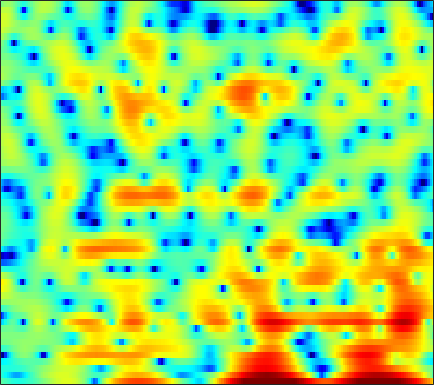

Source data for this figure (header and first rows):
-1.4837, -1.9226, -2.4871, -2.9889, -3.3387, -3.7659, -4.0894, -4.2348, -4.2792, -4.1656, -3.9684, -3.7914, -3.5013, -3.1838, -2.9267, -2.5286, -2.0741, -1.6966, -1.1551, -0.56965, 0.063859, 0.55126, 1.1949, 1.8229
-3.754, -4.388, -5.333, -6.38, -7.205, -8.286, -9.153, -9.476, -9.287, -8.463, -7.279, -6.315, -5.055, -3.884, -3.075, -2.093, -1.212, -0.6093, 0.1298, 0.8007, 1.406, 1.821, 2.322, 2.763
-3.86, -3.941, -4.032, -4.093, -4.11, -4.089, -4.007, -3.907, -3.715, -3.464, -3.163, -2.908, -2.536, -2.133, -1.817, -1.384, -0.943, -0.6081, -0.1556, 0.2993, 0.7524, 1.087, 1.525, 1.947
-5.83, -5.794, -5.543, -5.105, -4.701, -4.111, -3.522, -3.109, -2.625, -2.232, -1.941, -1.792, -1.685, -1.671, -1.711, -1.815, -1.932, -1.991, -1.966, -1.755, -1.326, -0.8637, -0.09982, 0.7648
-19.98, -28.5, -14.37, -9.029, -6.538, -4.173, -2.488, -1.538, -0.608, 0.003876, 0.3351, 0.4027, 0.2492, -0.2073, -0.7805, -1.934, -3.682, -5.58, -9.587, -18.81, -18.31, -10.32, -5.121, -1.878
-3.367, -3.325, -3.024, -2.492, -1.998, -1.297, -0.6242, -0.1714, 0.3144, 0.653, 0.8468, 0.8935, 0.8273, 0.6096, 0.3511, -0.1081, -0.6486, -1.066, -1.558, -1.837, -1.792, -1.532, -0.9648, -0.2681
-0.4759, -0.4616, -0.403, -0.2976, -0.1883, -0.01078, 0.1821, 0.3266, 0.5018, 0.6451, 0.7561, 0.8121, 0.8455, 0.8268, 0.7876, 0.7085, 0.6051, 0.5182, 0.4013, 0.3043, 0.2258, 0.1753, 0.1134, 0.04078
0.005878, -0.06659, -0.1161, -0.1373, -0.1365, -0.124, -0.1199, -0.1118, -0.07263, 0.006822, 0.1248, 0.235, 0.399, 0.5678, 0.6879, 0.8224, 0.894, 0.9006, 0.8597, 0.7613, 0.6059, 0.4577, 0.2439, 0.03113
-1.185, -1.102, -0.929, -0.7701, -0.7165, -0.7933, -1.061, -1.376, -1.86, -2.221, -2.229, -1.896, -1.08, -0.1049, 0.5907, 1.331, 1.804, 1.963, 1.919, 1.567, 0.955, 0.364, -0.4982, -1.226
-8.025, -6.498, -4.456, -2.833, -2.008, -1.496, -1.686, -2.413, -4.537, -9.049, -19.08, -12.06, -4.691, -0.7883, 1.111, 2.756, 3.68, 3.986, 3.9, 3.206, 1.887, 0.3546, -2.821, -8.43
-15.13, -12.4, -8.541, -5.645, -4.1, -2.735, -1.894, -1.556, -1.397, -1.293, -0.999, -0.6029, 0.1625, 1.043, 1.665, 2.304, 2.714, 2.841, 2.759, 2.388, 1.789, 1.221, 0.4253, -0.2483
-3.285, -2.984, -2.405, -1.731, -1.206, -0.5704, -0.06637, 0.2422, 0.5978, 0.9279, 1.204, 1.391, 1.64, 1.857, 1.987, 2.109, 2.146, 2.091, 1.91, 1.616, 1.173, 0.77, 0.1641, -0.5259
0.9393, 0.9247, 0.9485, 0.9869, 1.019, 1.089, 1.149, 1.187, 1.249, 1.288, 1.316, 1.337, 1.365, 1.371, 1.351, 1.289, 1.157, 1, 0.7257, 0.3852, -0.05181, -0.4335, -1.048, -1.781
3.153, 2.983, 2.713, 2.402, 2.131, 1.736, 1.342, 1.066, 0.7236, 0.4314, 0.2489, 0.1907, 0.1545, 0.1533, 0.1437, 0.08169, -0.07439, -0.2392, -0.5533, -0.9525, -1.377, -1.704, -2.134, -2.53
5.143, 4.81, 4.227, 3.503, 2.85, 1.81, 0.6119, -0.3645, -1.63, -2.577, -2.908, -2.735, -2.173, -1.514, -1.104, -0.7835, -0.756, -0.9302, -1.467, -2.336, -3.395, -4.19, -4.857, -4.806
5.974, 5.521, 4.742, 3.724, 2.792, 1.233, -0.8686, -2.977, -7.086, -15.51, -19.75, -10.71, -5.672, -2.943, -1.683, -0.6957, -0.3512, -0.5274, -1.307, -2.86, -5.625, -9.018, -18.24, -13.98
2.693, 2.235, 1.569, 0.7882, 0.1549, -0.7655, -1.815, -2.638, -3.706, -4.397, -4.387, -3.972, -3.052, -1.996, -1.305, -0.5891, -0.1842, -0.1076, -0.2242, -0.5707, -1.056, -1.407, -1.606, -1.297
-3.047, -3.529, -3.967, -4.231, -4.375, -4.435, -4.402, -4.314, -4.133, -3.749, -3.303, -2.912, -2.266, -1.607, -1.122, -0.5322, -0.02938, 0.3031, 0.6423, 0.895, 1.103, 1.232, 1.436, 1.691
-12.12, -12.58, -12.23, -11.4, -10.77, -9.901, -8.807, -7.924, -6.671, -5.545, -4.536, -3.8, -2.87, -2.04, -1.437, -0.6718, 0.05932, 0.6017, 1.242, 1.785, 2.238, 2.521, 2.804, 2.969
-19.72, -18.83, -17.21, -17.98, -19.58, -20.02, -15.46, -12.24, -9.022, -6.917, -5.464, -4.626, -3.826, -3.092, -2.468, -1.471, -0.2957, 0.5973, 1.751, 2.78, 3.582, 4.024, 4.361, 4.403
-5.235, -6.439, -7.913, -9.609, -10.62, -10.91, -9.547, -8.161, -6.577, -5.659, -5.327, -5.638, -6.919, -8.879, -9.938, -7.971, -4.135, -1.644, 0.9732, 2.927, 4.309, 5.017, 5.549, 5.652
-1.509, -2.156, -2.898, -3.553, -3.956, -4.271, -4.412, -4.458, -4.566, -4.81, -5.345, -6.084, -7.355, -8.954, -9.625, -8.332, -5.462, -3.367, -0.9289, 0.9495, 2.342, 3.106, 3.786, 4.115
-0.8388, -1.18, -1.659, -2.083, -2.406, -2.794, -3.156, -3.407, -3.712, -3.988, -4.302, -4.465, -4.581, -4.519, -4.263, -3.632, -2.696, -1.9, -0.7671, 0.299, 1.227, 1.809, 2.43, 2.832
-0.6419, -0.8507, -1.202, -1.596, -1.903, -2.363, -2.828, -3.172, -3.595, -3.968, -4.187, -4.241, -4.186, -3.863, -3.48, -2.805, -2.018, -1.337, -0.4448, 0.3979, 1.175, 1.679, 2.228, 2.627
-0.5421, -0.6961, -0.9964, -1.448, -1.842, -2.475, -3.214, -3.832, -4.737, -5.645, -6.332, -6.654, -6.607, -5.923, -5.153, -3.895, -2.596, -1.634, -0.4594, 0.5832, 1.48, 2.046, 2.635, 3.067
-0.9072, -1.028, -1.297, -1.77, -2.259, -3.072, -4.144, -5.151, -6.861, -9.149, -12.6, -16.02, -17.9, -13.02, -9.669, -6.341, -3.803, -2.317, -0.7133, 0.6234, 1.666, 2.317, 3.001, 3.518
-2.206, -2.218, -2.453, -2.822, -3.256, -4.022, -4.988, -5.852, -7.17, -8.786, -10.41, -11.48, -11.54, -9.722, -7.884, -5.482, -3.464, -2.178, -0.7635, 0.3649, 1.283, 1.861, 2.575, 3.166
-3.793, -3.743, -3.959, -4.367, -4.768, -5.456, -6.234, -6.871, -7.585, -7.943, -7.797, -7.458, -6.423, -5.247, -4.246, -2.972, -1.867, -1.264, -0.6171, -0.3161, -0.1061, 0.07781, 0.5566, 1.376
-5.527, -5.987, -6.604, -7.308, -7.731, -8.365, -9.456, -10.81, -13.44, -15.13, -12.55, -9.602, -6.24, -3.911, -2.499, -1.191, -0.3885, -0.1949, -0.4977, -1.65, -4.005, -6.885, -10.13, -5.219
-9.824, -12.65, -17.64, -18.89, -15.74, -12.84, -11.8, -11.75, -12.63, -13.02, -10.87, -8.589, -5.63, -3.434, -2.166, -0.9559, -0.3131, -0.0842, -0.3299, -0.982, -2.12, -2.936, -3.139, -1.684
-8.546, -10.09, -11.76, -12.24, -11.44, -9.918, -8.615, -7.867, -7.009, -6.149, -5.25, -4.439, -3.435, -2.43, -1.811, -1.137, -0.6551, -0.4266, -0.2047, -0.09595, 0.05663, 0.2442, 0.6597, 1.338
-4.11, -4.376, -4.655, -4.696, -4.579, -4.288, -3.88, -3.575, -3.14, -2.704, -2.333, -2.034, -1.728, -1.452, -1.302, -1.168, -1.043, -0.993, -0.8463, -0.6583, -0.3272, -0.006151, 0.5437, 1.205
-0.869, -0.7745, -0.7144, -0.6087, -0.5343, -0.443, -0.345, -0.2843, -0.2432, -0.2577, -0.3272, -0.4439, -0.6593, -1.007, -1.323, -1.838, -2.419, -2.844, -3.315, -3.438, -3.101, -2.544, -1.543, -0.4273
0.933, 1.217, 1.52, 1.724, 1.813, 1.859, 1.796, 1.7, 1.47, 1.125, 0.6983, 0.2582, -0.3988, -1.248, -2.015, -3.292, -5.034, -6.689, -9.69, -12.81, -12, -9.068, -5.529, -2.928
1.305, 1.817, 2.35, 2.658, 2.769, 2.761, 2.572, 2.312, 1.836, 1.221, 0.4524, -0.1647, -1.121, -2.102, -2.933, -4.143, -5.624, -6.973, -9.087, -10.84, -10.14, -8.114, -5.28, -3.005
1.394, 2.098, 2.712, 3.049, 3.121, 2.984, 2.612, 2.164, 1.362, 0.3221, -0.9306, -1.958, -3.334, -4.52, -5.083, -5.396, -5.295, -5.109, -4.758, -4.201, -3.467, -2.763, -1.765, -0.8016
2.177, 2.709, 3.154, 3.327, 3.278, 2.982, 2.414, 1.809, 0.696, -0.825, -2.878, -4.931, -8.626, -13.91, -15.72, -11.2, -7.346, -5.323, -3.381, -1.958, -0.8542, -0.2098, 0.4634, 0.9438
2.44, 2.662, 2.815, 2.738, 2.549, 2.132, 1.502, 0.8991, -0.09222, -1.309, -2.852, -4.184, -6.239, -8.004, -8.267, -6.917, -4.807, -3.322, -1.666, -0.4195, 0.516, 1.016, 1.446, 1.601
1.741, 1.776, 1.628, 1.284, 0.9091, 0.273, -0.4337, -0.9778, -1.614, -2.139, -2.462, -2.679, -2.733, -2.605, -2.313, -1.729, -0.9319, -0.3335, 0.4591, 1.095, 1.541, 1.75, 1.846, 1.713
1.118, 1.022, 0.5605, -0.1931, -0.9774, -2.309, -3.809, -4.901, -5.77, -5.584, -4.484, -3.541, -2.204, -1.039, -0.2744, 0.6244, 1.381, 1.835, 2.307, 2.597, 2.673, 2.613, 2.35, 1.894
0.9055, 0.6536, -0.0231, -1.075, -2.208, -4.307, -7.561, -11.63, -26.75, -14.68, -7.715, -4.78, -2.042, -0.07233, 1.016, 2.173, 2.97, 3.4, 3.696, 3.756, 3.546, 3.203, 2.509, 1.585
0.1227, -0.2944, -0.8715, -1.631, -2.292, -3.33, -4.427, -5.119, -5.443, -4.782, -3.308, -2, -0.3504, 1.138, 2.055, 3.013, 3.685, 3.99, 4.136, 3.96, 3.477, 2.872, 1.74, 0.1495
-2.4, -2.911, -3.249, -3.397, -3.443, -3.509, -3.533, -3.402, -3.039, -2.291, -1.326, -0.3713, 0.8235, 1.93, 2.677, 3.455, 3.977, 4.168, 4.202, 3.909, 3.283, 2.609, 1.357, -0.3597
-10.91, -11.72, -9.294, -7.093, -6.254, -5.84, -5.943, -6.064, -5.714, -4.452, -2.608, -1.196, 0.5488, 1.936, 2.783, 3.594, 4.064, 4.219, 4.14, 3.818, 3.237, 2.675, 1.776, 0.7487
-6.846, -7.771, -6.95, -6.07, -5.966, -6.879, -9.47, -13.75, -34.24, -11.6, -5.482, -2.776, -0.1812, 1.562, 2.449, 3.196, 3.515, 3.5, 3.136, 2.474, 1.649, 0.9758, 0.2672, -0.1
0.6425, 0.005979, -0.7186, -1.367, -1.88, -2.747, -3.724, -4.352, -4.553, -3.681, -2.151, -1.034, 0.3066, 1.312, 1.783, 2.121, 2.048, 1.697, 0.8387, -0.6626, -2.94, -5.296, -8.888, -8.584
2.024, 1.606, 1.061, 0.5588, 0.1816, -0.2818, -0.6933, -0.9048, -1.027, -0.9747, -0.7623, -0.5632, -0.3121, -0.1171, -0.03504, -0.07704, -0.3274, -0.6869, -1.448, -2.61, -4.361, -6.013, -7.953, -7.471
1.458, 1.268, 0.9955, 0.6837, 0.426, 0.07655, -0.2778, -0.5363, -0.8698, -1.195, -1.543, -1.764, -2.091, -2.402, -2.566, -2.73, -2.773, -2.737, -2.702, -2.654, -2.602, -2.508, -2.195, -1.566
0.494, 0.5107, 0.439, 0.229, 0.01799, -0.3255, -0.7153, -1.052, -1.576, -2.188, -2.967, -3.644, -4.729, -5.937, -6.704, -7.171, -6.655, -5.758, -4.394, -3.087, -1.886, -1.095, -0.1506, 0.7254
-0.4769, -0.3551, -0.4731, -0.8068, -1.133, -1.609, -2.05, -2.358, -2.776, -3.319, -4.144, -5.107, -6.984, -10.15, -14.38, -32.15, -14.96, -9.862, -5.816, -3.193, -1.282, -0.1544, 1.048, 2.036
-0.8811, -1.063, -1.768, -2.886, -3.923, -5.233, -5.932, -5.822, -5.164, -4.54, -4.238, -4.304, -4.83, -5.692, -6.304, -6.582, -5.725, -4.524, -2.78, -1.217, 0.08528, 0.9124, 1.84, 2.597
0.02524, -0.5755, -1.96, -4.291, -7.032, -13.71, -28.95, -13.68, -7.694, -4.747, -3.05, -2.238, -1.607, -1.249, -1.089, -0.8239, -0.4988, -0.2134, 0.2023, 0.6056, 0.9732, 1.23, 1.585, 1.942
1.877, 1.427, 0.5063, -0.7589, -1.867, -3.216, -3.822, -3.551, -2.548, -1.394, -0.4095, 0.1675, 0.7524, 1.131, 1.295, 1.384, 1.317, 1.147, 0.7632, 0.205, -0.518, -1.096, -1.688, -1.748
3.084, 2.923, 2.538, 2.015, 1.597, 1.092, 0.7277, 0.5794, 0.5314, 0.6577, 0.8586, 1.01, 1.232, 1.389, 1.454, 1.36, 1.043, 0.6139, -0.3157, -1.811, -4.153, -6.787, -12.46, -16.07
3.548, 3.493, 3.273, 2.906, 2.561, 2.014, 1.417, 0.9602, 0.3865, -0.07409, -0.317, -0.32, -0.1469, 0.1615, 0.3882, 0.5815, 0.5419, 0.3134, -0.336, -1.427, -3.027, -4.503, -6.386, -7.096
3.582, 3.582, 3.426, 3.064, 2.626, 1.805, 0.6802, -0.3786, -2.052, -3.89, -5.205, -5.199, -3.998, -2.346, -1.249, -0.09007, 0.6477, 0.9352, 1.012, 0.7934, 0.3712, -0.03187, -0.5943, -1.055
2.396, 2.633, 2.715, 2.49, 2.089, 1.216, -0.1361, -1.559, -4.254, -8.584, -16.81, -16.46, -8.469, -4.24, -2.2, -0.3052, 0.9532, 1.587, 2.117, 2.344, 2.341, 2.211, 1.886, 1.396
-0.279, 0.4173, 0.9386, 1.042, 0.8873, 0.3808, -0.4282, -1.202, -2.37, -3.491, -4.134, -4.067, -3.29, -2.075, -1.123, 0.02063, 0.9551, 1.503, 2.022, 2.318, 2.4, 2.347, 2.141, 1.76
